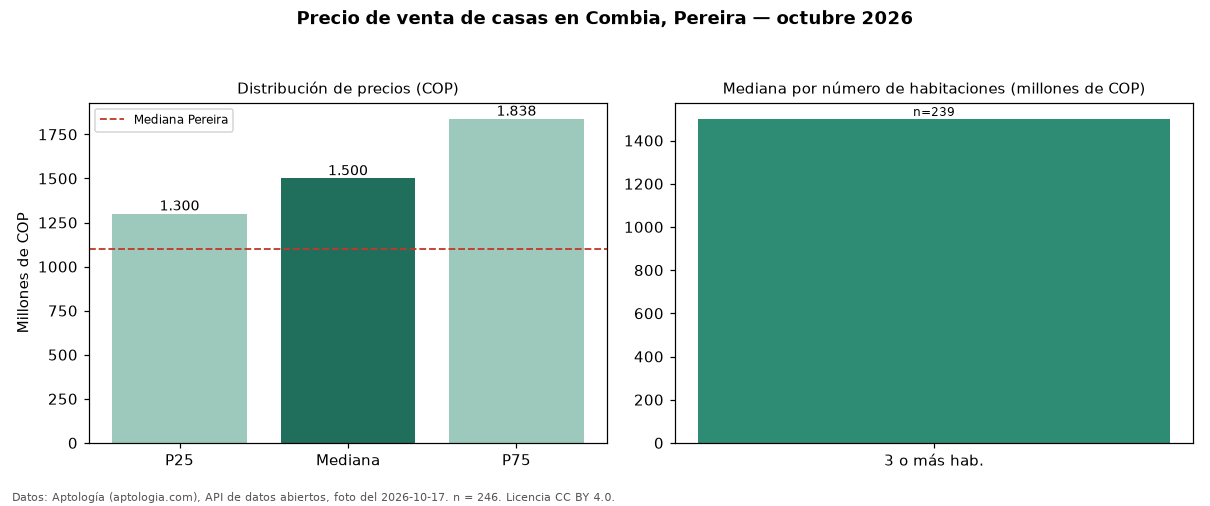

The data file committed next to this chart (first rows):
seccion, metrica, valor_cop, n
precio, p25, 1300000000, 246
precio, mediana, 1500000000, 246
precio, p75, 1837500000, 246
precio, minimo, 340000000, 246
precio, maximo, 3900000000, 246
parqueadero, avisos_con_parqueadero, 230, 246
parqueadero, mediana_con_parqueadero, 1500000000, 230
habitaciones, 3+, 1500000000, 239
ciudad, mediana_ciudad, 1100000000, 
fuente, fecha_foto, 2026-10-17, 
fuente, atribucion, https://www.aptologia.com/casas-en-venta…, 
